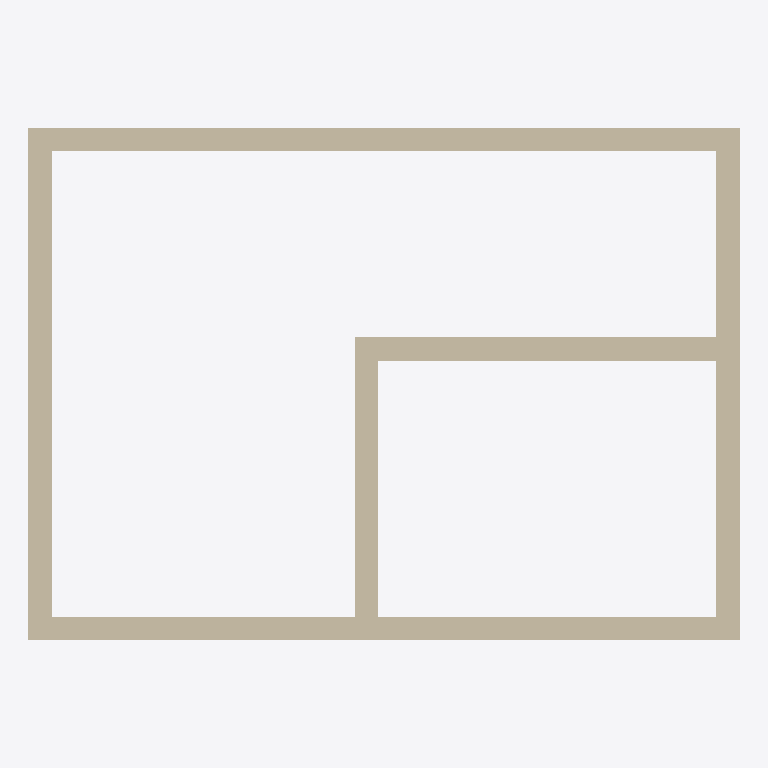
Plan cut of the same IFC building model at storey 'L1' (level 0.00 m, cut at 1.40 m), seen from above with north up, elements coloured by IFC class: 6 walls (beige). Cut surfaces are drawn darker.
Extent 6.1 m × 4.4 m × 3.0 m (x, y, z). Storeys (2): L1 at 0.00 m; L2 at 3.00 m. Elements (6): 6 IfcWallStandardCase.

HEADER;
FILE_DESCRIPTION(('ViewDefinition [CoordinationView_V2.0]','RevitIdentifiers [ContentGUID: cbb0ae2e-6350-4225-8ca4-af668662c38d, VersionGUID: 36fbbb03-eb1c-4cec-86eb-8f0b97115ffb, NumberOfSaves: 25]','CoordinateReference [CoordinateBase: Shared Coordinates]'),'2;1');
FILE_NAME('01_008.ifc','2026-01-06T12:02:20+01:00',(''),(''),'ODA SDAI 24.6','Autodesk Revit 24.3.30.11 (ENU) - IFC 24.3.30.11','');
FILE_SCHEMA(('IFC2X3'));
ENDSEC;
DATA;
#27=IFCPROJECT('3BiAukOr129OoahsPvdJnz',#18,'Project Number',$,$,'Project Name','Project Status',(#22),#249);
#42=IFCSITE('3BiAukOr129OoahsPvdJn$',#18,'Default',$,$,#41,$,$,.ELEMENT.,(42,21,31,401672),(-71,-3,-24,-345703),0.0,$,$);
#32=IFCBUILDING('3BiAukOr129OoahsPvdJny',#18,'Building Name',$,$,#30,$,'Building Name',.ELEMENT.,$,$,#31);
#35=IFCBUILDINGSTOREY('2JF4e6axWHqu3u0C1FZlmi',#18,'L1',$,'Level:8mm Head',#34,$,'L1',.ELEMENT.,0.0);
#39=IFCBUILDINGSTOREY('1ZGO8hrFCHqw0v0026FpFv',#18,'L2',$,'Level:8mm Head',#38,$,'L2',.ELEMENT.,3000.0);
#68=IFCWALLSTANDARDCASE('0zjLBLUtn14hgbe14Jads_',#18,'Basic Wall:Generic - 200mm:1602168',$,'Basic Wall:Generic - 200mm',#51,#67,'1602168');
#129=IFCWALLSTANDARDCASE('0zjLBLUtn14hgbe14Jadrw',#18,'Basic Wall:Generic - 200mm:1602236',$,'Basic Wall:Generic - 200mm',#117,#128,'1602236');
#106=IFCWALLSTANDARDCASE('0zjLBLUtn14hgbe14Jadrc',#18,'Basic Wall:Generic - 200mm:1602208',$,'Basic Wall:Generic - 200mm',#94,#105,'1602208');
#152=IFCWALLSTANDARDCASE('0zjLBLUtn14hgbe14Jadqi',#18,'Basic Wall:Generic - 200mm:1602282',$,'Basic Wall:Generic - 200mm',#140,#151,'1602282');
#198=IFCWALLSTANDARDCASE('0zjLBLUtn14hgbe14Jadn0',#18,'Basic Wall:Generic - 200mm:1602438',$,'Basic Wall:Generic - 200mm',#186,#197,'1602438');
#175=IFCWALLSTANDARDCASE('0zjLBLUtn14hgbe14Jadod',#18,'Basic Wall:Generic - 200mm:1602401',$,'Basic Wall:Generic - 200mm',#163,#174,'1602401');
ENDSEC;
